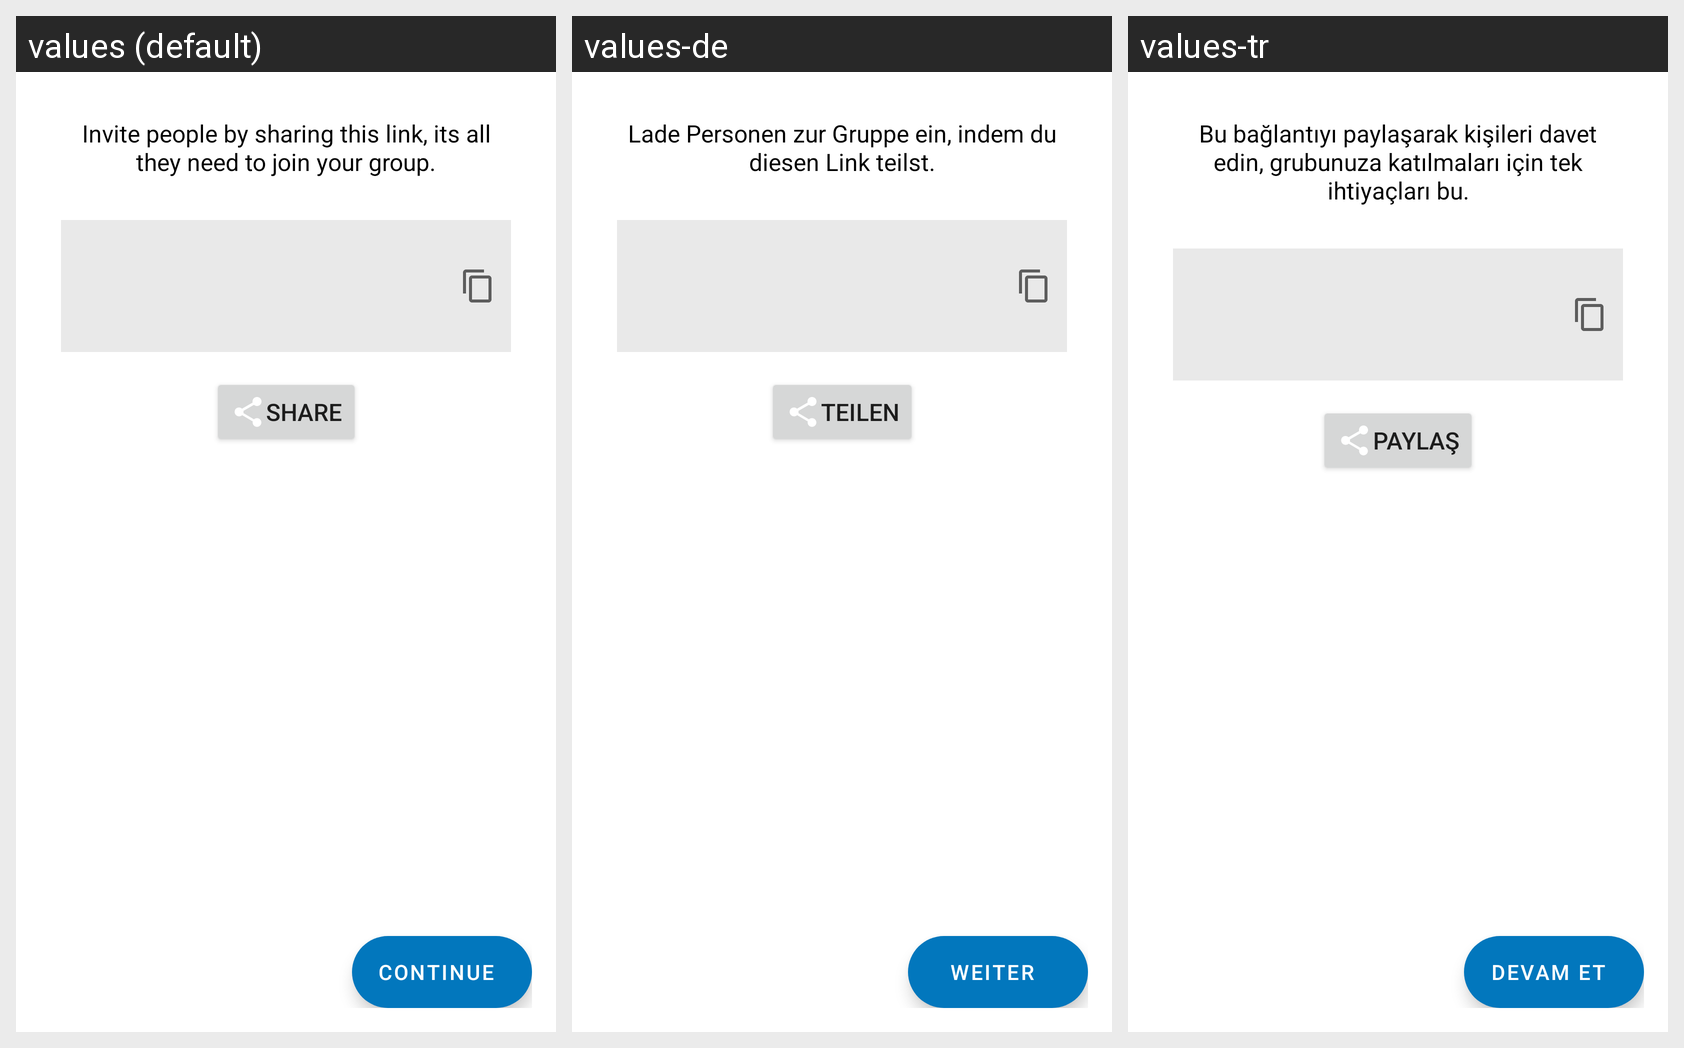

For this localized Android screen grid, give each drawn string resource with its value in every locale shown.
Android screen res/layout/create_team_invite_fragment.xml rendered under 3 locales, left to right: values (default), values-de, values-tr. Device: Nexus 5 (rendered at 1080×1920; each locale shown at half size, 540×960, under a caption strip naming it); theme AppTheme.
Strings drawn on this screen, with the default value and each locale's value (text and hints the layout hard-codes, and strings that could not be matched under every locale, appear in the picture but are not listed):

createTeamInvite_description
  values: Invite people by sharing this link, its all they need to join your group.
  values-de: Lade Personen zur Gruppe ein, indem du diesen Link teilst.
  values-tr: Bu bağlantıyı paylaşarak kişileri davet edin, grubunuza katılmaları için tek ihtiyaçları bu.

createTeamInvite_share
  values: Share
  values-de: Teilen
  values-tr: Paylaş

createGroup_done
  values: Continue
  values-de: Weiter
  values-tr: Devam et
